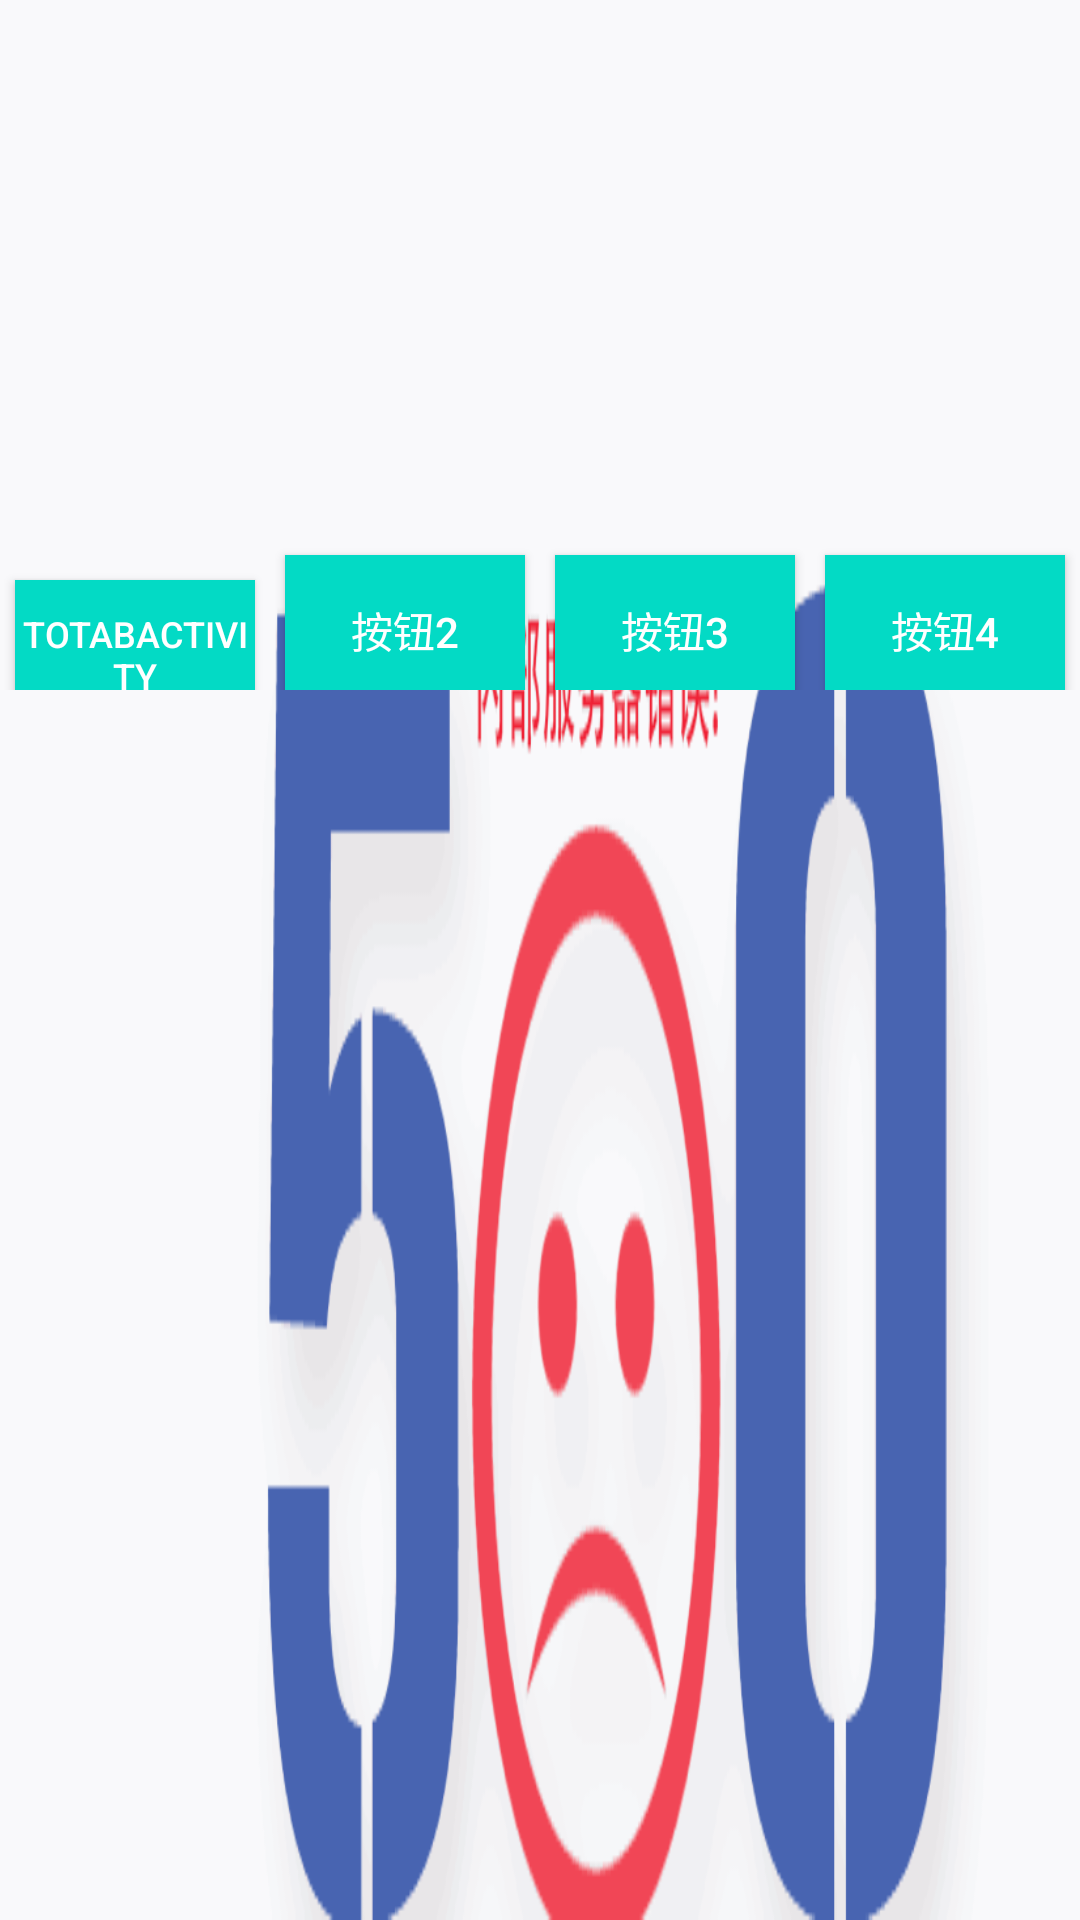

Android layout source for this screen:
<!-- AndroidManifest.xml: application theme AppTheme -->
<!-- res/layout/collapsable_layout.xml -->
<?xml version="1.0" encoding="utf-8"?>
<RelativeLayout xmlns:android="http://schemas.android.com/apk/res/android"
    android:orientation="vertical" android:layout_width="match_parent"
    android:layout_height="match_parent"
    android:background="@drawable/duolaameng">


    <LinearLayout
        android:layout_width="match_parent"
        android:layout_height="50dp"
        android:layout_marginTop="180dp"
        android:orientation="horizontal">

        <Button
            android:id="@+id/to_tab"
            android:layout_width="0.0dp"
            android:layout_weight="1"
            android:text="ToTabActivity"
            android:gravity="center"
            android:layout_margin="5dp"
            android:textColor="#ffffff"
            android:textSize="12sp"
            android:background="@color/colorAccent"
            android:layout_height="50dp" />
        <Button
            android:layout_width="0.0dp"
            android:layout_weight="1"
            android:text="按钮2"
            android:layout_margin="5dp"
            android:textColor="#ffffff"
            android:background="@color/colorAccent"
            android:layout_height="50dp" />
        <Button
            android:layout_width="0.0dp"
            android:layout_weight="1"
            android:text="按钮3"
            android:layout_margin="5dp"
            android:textColor="#ffffff"
            android:background="@color/colorAccent"
            android:layout_height="50dp" />
        <Button
            android:layout_width="0.0dp"
            android:layout_weight="1"
            android:text="按钮4"
            android:layout_margin="5dp"
            android:textColor="#ffffff"
            android:background="@color/colorAccent"
            android:layout_height="50dp" />

    </LinearLayout>

</RelativeLayout>
<!-- resources referenced by this layout -->
<resources>
  <!-- drawable duolaameng: png bitmap (drawable, 10965 bytes) -->
  <style name="AppTheme" parent="Theme.AppCompat.Light.NoActionBar">
          
          <item name="colorPrimary">@color/colorPrimary</item>
          <item name="colorPrimaryDark">@color/colorPrimaryDark</item>
          <item name="colorAccent">@color/colorAccent</item>
  
      </style>
  <!-- not gathered from this repository: default colours our renderer supplied (Android Studio template values) -->
  <color name="colorPrimary">#FF6200EE</color>
  <color name="colorPrimaryDark">#FF3700B3</color>
  <color name="colorAccent">#FF03DAC5</color>
</resources>
